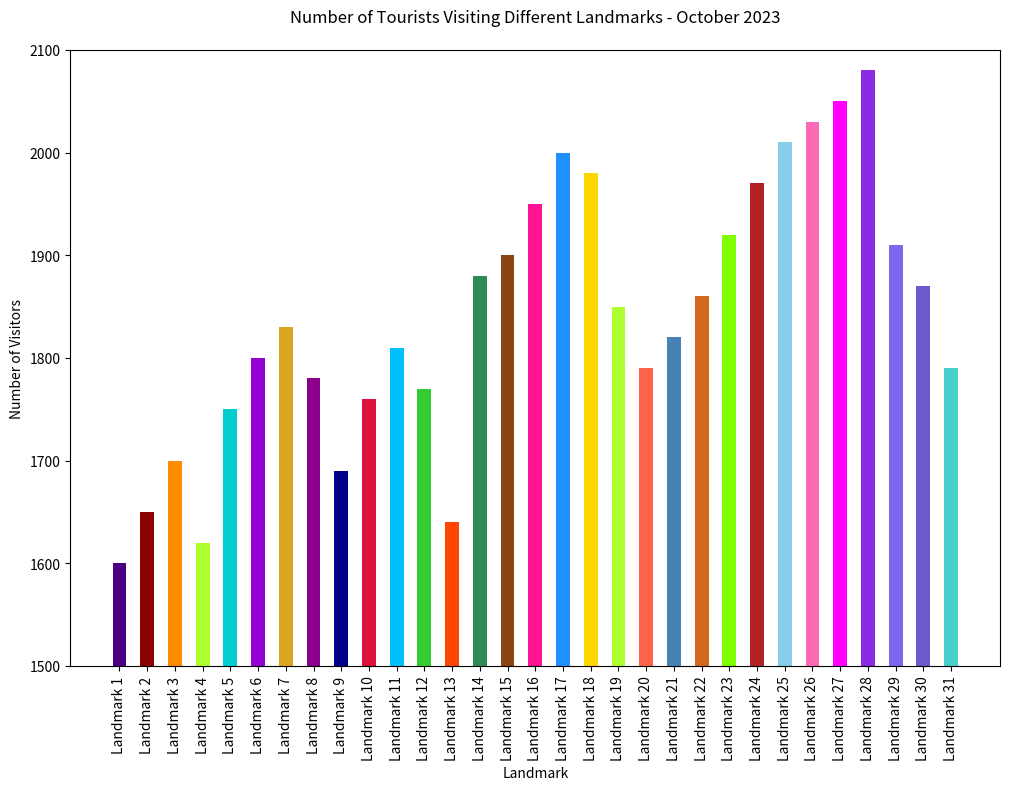

Recreate this plot in Python.

import matplotlib.pyplot as plt

# Data
landmarks = ['Landmark 1', 'Landmark 2', 'Landmark 3', 'Landmark 4', 'Landmark 5', 'Landmark 6', 
             'Landmark 7', 'Landmark 8', 'Landmark 9', 'Landmark 10', 'Landmark 11', 'Landmark 12', 
             'Landmark 13', 'Landmark 14', 'Landmark 15', 'Landmark 16', 'Landmark 17', 'Landmark 18', 
             'Landmark 19', 'Landmark 20', 'Landmark 21', 'Landmark 22', 'Landmark 23', 'Landmark 24', 
             'Landmark 25', 'Landmark 26', 'Landmark 27', 'Landmark 28', 'Landmark 29', 'Landmark 30', 
             'Landmark 31']
visitors = [1600, 1650, 1700, 1620, 1750, 1800, 1830, 1780, 1690, 1760, 1810, 1770, 1640, 1880, 1900, 
            1950, 2000, 1980, 1850, 1790, 1820, 1860, 1920, 1970, 2010, 2030, 2050, 2080, 1910, 1870, 1790]

# Creating the figure and specifying figure size
plt.figure(figsize=(12, 8))

# Creating the bar chart as a vertical chart
plt.bar(landmarks, visitors, width=0.5, color=['#4B0082', '#8B0000', '#FF8C00', '#ADFF2F', 
                                                '#00CED1', '#9400D3', '#DAA520', '#8B008B', 
                                                '#00008B', '#DC143C', '#00BFFF', '#32CD32', 
                                                '#FF4500', '#2E8B57', '#8B4513', '#FF1493', 
                                                '#1E90FF', '#FFD700', '#ADFF2F', '#FF6347', 
                                                '#4682B4', '#D2691E', '#7FFF00', '#B22222', 
                                                '#87CEEB', '#FF69B4', '#FF00FF', '#8A2BE2', 
                                                '#7B68EE', '#6A5ACD', '#48D1CC'])

# Adding labels and title
plt.xlabel('Landmark')
plt.ylabel('Number of Visitors')
plt.title('Number of Tourists Visiting Different Landmarks - October 2023', pad=20)

# Setting y-axis limits
plt.ylim(1500, 2100)

# Rotate the x labels for better readability
plt.xticks(rotation=90)

# Show the plot
plt.show()
